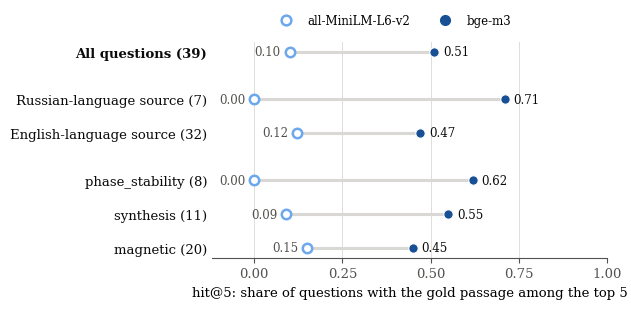

This figure's Python source: (Note: this script raises an exception after producing the figure.)
"""make_fig_rag.py — Figure 2 of the Stage 3 paper: retrieval hit@5 by subgroup, MiniLM vs bge-m3 (same chunks).
Numbers: rebuilt index (_v2 collections), runs v2_minilm and v2_bge of 24 Oct 2026, 39 scored questions;
computed from the retrieval ranks in the grading files; bge-m3 values agree with the run's own summary."""
from pathlib import Path
import matplotlib
matplotlib.use("Agg")
import matplotlib.pyplot as plt

rows = [  # label, n, MiniLM, bge-m3
    ("All questions", 39, 0.10, 0.51),
    ("Russian-language source", 7, 0.00, 0.71),
    ("English-language source", 32, 0.12, 0.47),
    ("phase_stability", 8, 0.00, 0.62),
    ("synthesis", 11, 0.09, 0.55),
    ("magnetic", 20, 0.15, 0.45),
]
LIGHT, DARK = "#6da7ec", "#184f95"      # one hue, two validated shades (ordinal check passed)
INK, MUTED, GRID = "#0b0b0b", "#52514e", "#d9d8d4"
plt.rcParams.update({"font.family": "serif", "font.size": 9.5, "axes.edgecolor": MUTED,
                     "xtick.color": MUTED, "ytick.color": INK})
fig, ax = plt.subplots(figsize=(6.4, 3.1))
ys = [0, 1.4, 2.4, 3.8, 4.8, 5.8]           # gaps separate overall / language / collection
for (lab, n, a, b), y in zip(rows, ys):
    ax.plot([a, b], [y, y], color=GRID, lw=2.2, solid_capstyle="round", zorder=1)
    ax.scatter([a], [y], s=46, facecolor="white", edgecolor=LIGHT, linewidth=1.8, zorder=3)
    ax.scatter([b], [y], s=46, color=DARK, edgecolor="white", linewidth=0.8, zorder=3)
    ax.text(a - 0.025, y, f"{a:.2f}", ha="right", va="center", fontsize=8.5, color=MUTED)
    ax.text(b + 0.025, y, f"{b:.2f}", ha="left", va="center", fontsize=8.5, color=INK)
ax.set_yticks(ys)
ax.set_yticklabels([f"{lab} ({n})" for lab, n, *_ in rows])
ax.get_yticklabels()[0].set_fontweight("bold")
ax.invert_yaxis()
ax.set_xlim(-0.12, 1.0)
ax.set_xticks([0, 0.25, 0.5, 0.75, 1.0])
ax.set_xlabel("hit@5: share of questions with the gold passage among the top 5")
ax.grid(axis="x", color=GRID, lw=0.6); ax.set_axisbelow(True)
for s in ("top", "right", "left"):
    ax.spines[s].set_visible(False)
ax.tick_params(axis="y", length=0)
from matplotlib.lines import Line2D
handles = [Line2D([], [], marker="o", ls="", markerfacecolor="white", markeredgecolor=LIGHT, markeredgewidth=1.8, markersize=7, label="all-MiniLM-L6-v2"),
           Line2D([], [], marker="o", ls="", color=DARK, markersize=7, label="bge-m3")]
fig.legend(handles=handles, loc="upper center", bbox_to_anchor=(0.62, 1.0), ncol=2, frameon=False, fontsize=8.5)
fig.tight_layout(rect=(0, 0, 1, 0.92))
HERE = Path(__file__).resolve().parent
fig.savefig(HERE / "rag_benchmark.pdf"); fig.savefig(HERE / "rag_benchmark.png", dpi=200)
